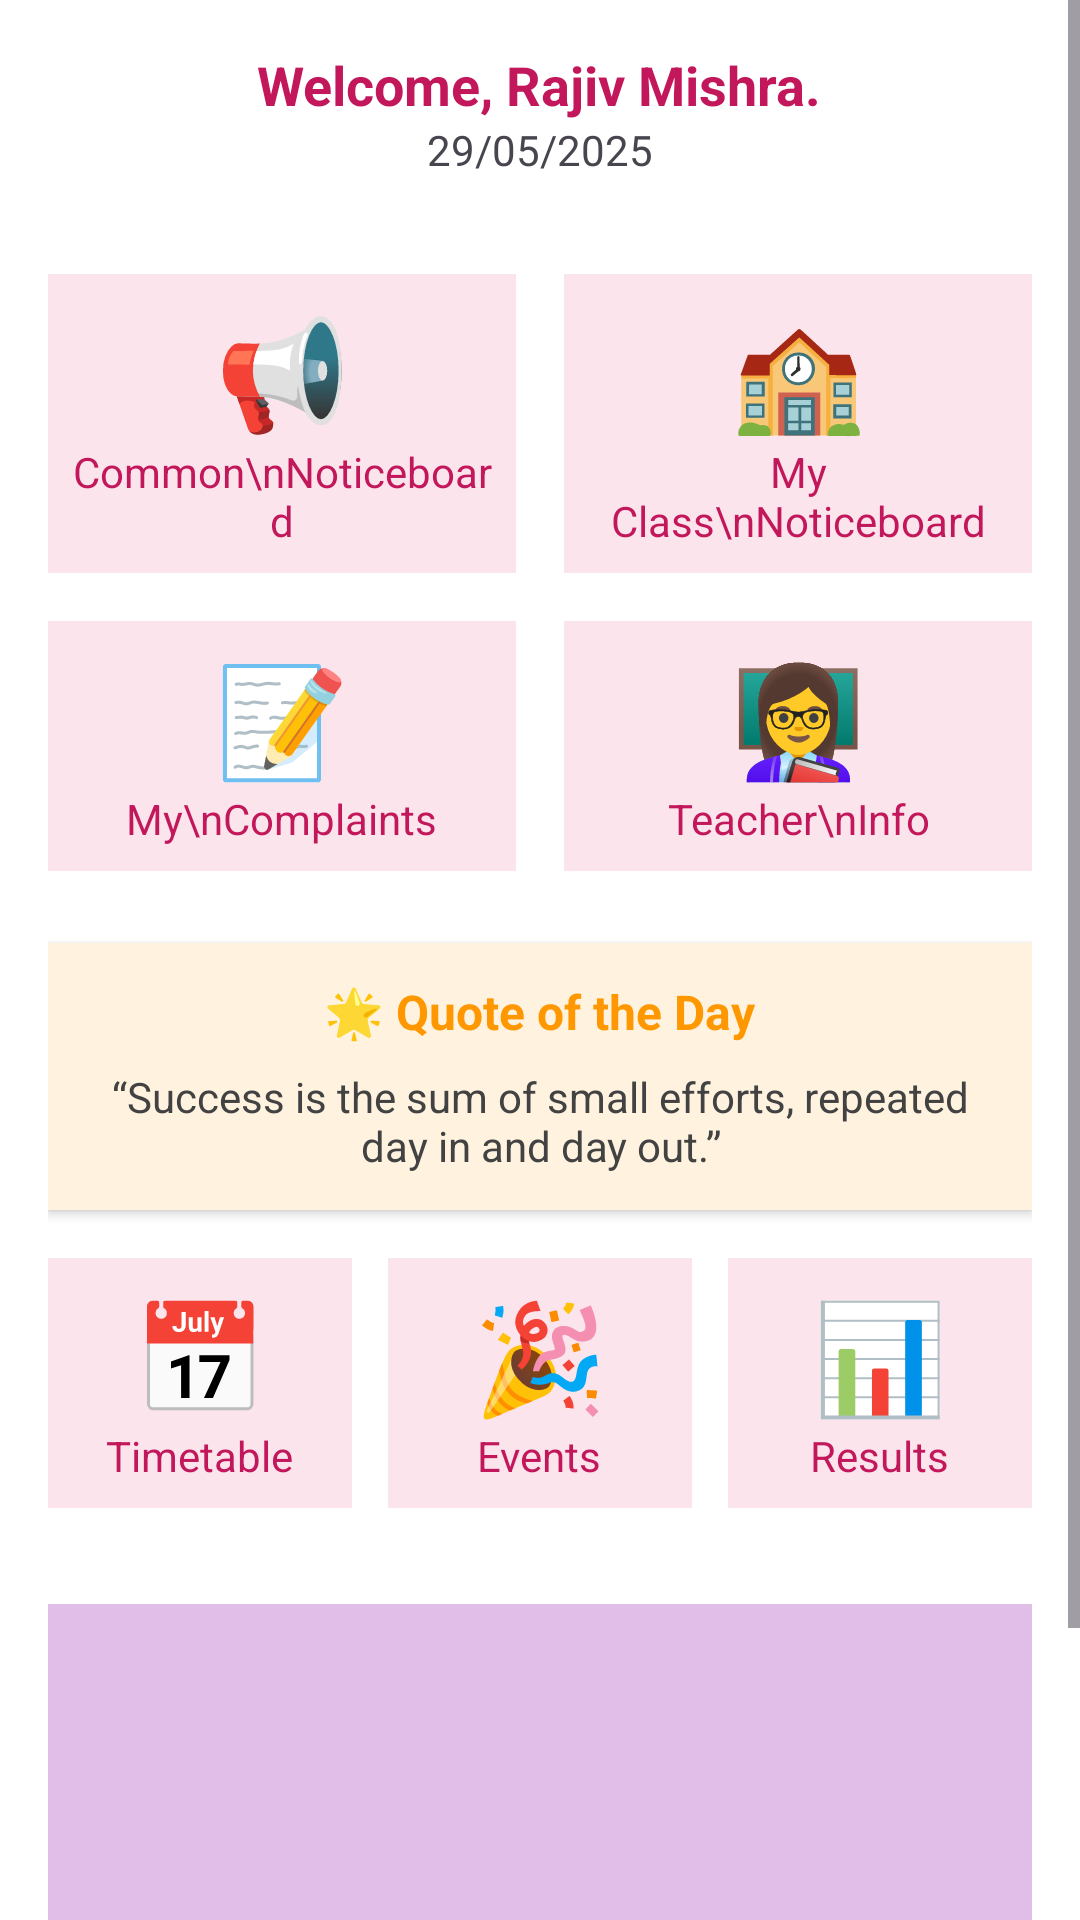

Produce the Android XML layout that renders to this screen, including the resource entries it uses.
<!-- AndroidManifest.xml: application theme Theme.NoticeBoard -->
<!-- res/layout/activity_home_page.xml -->
<?xml version="1.0" encoding="utf-8"?>
<ScrollView xmlns:android="http://schemas.android.com/apk/res/android"
    android:layout_width="match_parent"
    android:layout_height="match_parent"
    android:background="#FFFFFF">

    <LinearLayout
        android:layout_width="match_parent"
        android:layout_height="wrap_content"
        android:orientation="vertical"
        android:padding="16dp"
        android:gravity="center_horizontal">

        
        <TextView
            android:id="@+id/welcomeText"
            android:layout_width="wrap_content"
            android:layout_height="wrap_content"
            android:text="Welcome, Rajiv Mishra."
            android:textSize="18sp"
            android:textColor="#C2185B"
            android:textStyle="bold" />

        
        <TextView
            android:id="@+id/dateText"
            android:layout_width="wrap_content"
            android:layout_height="wrap_content"
            android:text="29/05/2025"
            android:textSize="14sp"
            android:layout_marginBottom="8dp" />

        
        <LinearLayout
            android:layout_width="match_parent"
            android:layout_height="wrap_content"
            android:orientation="horizontal"
            android:weightSum="2"
            android:layout_marginTop="24dp">

            
            <LinearLayout
                android:id="@+id/layoutCommonNoticeboard"
                android:layout_weight="1"
                android:layout_width="0dp"
                android:layout_height="wrap_content"
                android:orientation="vertical"
                android:gravity="center"
                android:padding="8dp"
                android:background="#FCE4EC"
                android:layout_marginEnd="8dp"
                android:clickable="true"
                android:focusable="true">

                <TextView
                    android:layout_width="wrap_content"
                    android:layout_height="wrap_content"
                    android:text="📢"
                    android:textSize="36sp"
                    android:gravity="center" />

                <TextView
                    android:layout_width="wrap_content"
                    android:layout_height="wrap_content"
                    android:text="Common\nNoticeboard"
                    android:gravity="center"
                    android:textColor="#C2185B"
                    android:textSize="14sp" />
            </LinearLayout>

            
            <LinearLayout
                android:id="@+id/layoutMyClassNoticeboard"
                android:layout_weight="1"
                android:layout_width="0dp"
                android:layout_height="wrap_content"
                android:orientation="vertical"
                android:gravity="center"
                android:padding="8dp"
                android:background="#FCE4EC"
                android:layout_marginStart="8dp"
                android:clickable="true"
                android:focusable="true">

                <TextView
                    android:layout_width="wrap_content"
                    android:layout_height="wrap_content"
                    android:text="🏫"
                    android:textSize="36sp"
                    android:gravity="center" />

                <TextView
                    android:layout_width="wrap_content"
                    android:layout_height="wrap_content"
                    android:text="My Class\nNoticeboard"
                    android:gravity="center"
                    android:textColor="#C2185B"
                    android:textSize="14sp" />
            </LinearLayout>
        </LinearLayout>

        
        <LinearLayout
            android:layout_width="match_parent"
            android:layout_height="wrap_content"
            android:orientation="horizontal"
            android:weightSum="2"
            android:layout_marginTop="16dp">

            
            <LinearLayout
                android:id="@+id/layoutMyComplaints"
                android:layout_weight="1"
                android:layout_width="0dp"
                android:layout_height="wrap_content"
                android:orientation="vertical"
                android:gravity="center"
                android:padding="8dp"
                android:background="#FCE4EC"
                android:layout_marginEnd="8dp"
                android:clickable="true"
                android:focusable="true">

                <TextView
                    android:layout_width="wrap_content"
                    android:layout_height="wrap_content"
                    android:text="📝"
                    android:textSize="36sp"
                    android:gravity="center" />

                <TextView
                    android:layout_width="wrap_content"
                    android:layout_height="wrap_content"
                    android:text="My\nComplaints"
                    android:gravity="center"
                    android:textColor="#C2185B"
                    android:textSize="14sp" />
            </LinearLayout>

            
            <LinearLayout
                android:id="@+id/layoutTeacherInfo"
                android:layout_weight="1"
                android:layout_width="0dp"
                android:layout_height="wrap_content"
                android:orientation="vertical"
                android:gravity="center"
                android:padding="8dp"
                android:background="#FCE4EC"
                android:layout_marginStart="8dp"
                android:clickable="true"
                android:focusable="true">

                <TextView
                    android:layout_width="wrap_content"
                    android:layout_height="wrap_content"
                    android:text="👩‍🏫"
                    android:textSize="36sp"
                    android:gravity="center" />

                <TextView
                    android:layout_width="wrap_content"
                    android:layout_height="wrap_content"
                    android:text="Teacher\nInfo"
                    android:gravity="center"
                    android:textColor="#C2185B"
                    android:textSize="14sp" />
            </LinearLayout>
        </LinearLayout>

        
        <LinearLayout
            android:layout_width="match_parent"
            android:layout_height="wrap_content"
            android:orientation="vertical"
            android:padding="12dp"
            android:layout_marginTop="24dp"
            android:background="#FFF3E0"
            android:elevation="2dp"
            android:layout_marginBottom="16dp"
            android:gravity="center">

            <TextView
                android:layout_width="wrap_content"
                android:layout_height="wrap_content"
                android:text="🌟 Quote of the Day"
                android:textStyle="bold"
                android:textColor="#FF9800"
                android:textSize="16sp" />

            <TextView
                android:id="@+id/quoteText"
                android:layout_width="wrap_content"
                android:layout_height="wrap_content"
                android:text="“Success is the sum of small efforts, repeated day in and day out.”"
                android:textColor="#424242"
                android:textSize="14sp"
                android:gravity="center"
                android:layout_marginTop="8dp" />
        </LinearLayout>

        
        <LinearLayout
            android:layout_width="match_parent"
            android:layout_height="wrap_content"
            android:orientation="horizontal"
            android:weightSum="3"
            android:layout_marginBottom="24dp">

            
            <LinearLayout
                android:id="@+id/layoutTimetable"
                android:layout_weight="1"
                android:layout_width="0dp"
                android:layout_height="wrap_content"
                android:orientation="vertical"
                android:gravity="center"
                android:padding="8dp"
                android:background="#FCE4EC"
                android:layout_marginEnd="8dp"
                android:clickable="true"
                android:focusable="true">

                <TextView
                    android:layout_width="wrap_content"
                    android:layout_height="wrap_content"
                    android:text="📅"
                    android:textSize="36sp"
                    android:gravity="center" />

                <TextView
                    android:layout_width="wrap_content"
                    android:layout_height="wrap_content"
                    android:text="Timetable"
                    android:gravity="center"
                    android:textColor="#C2185B"
                    android:textSize="14sp" />
            </LinearLayout>

            
            <LinearLayout
                android:id="@+id/layoutEvents"
                android:layout_weight="1"
                android:layout_width="0dp"
                android:layout_height="wrap_content"
                android:orientation="vertical"
                android:gravity="center"
                android:padding="8dp"
                android:background="#FCE4EC"
                android:layout_marginHorizontal="4dp"
                android:clickable="true"
                android:focusable="true">

                <TextView
                    android:layout_width="wrap_content"
                    android:layout_height="wrap_content"
                    android:text="🎉"
                    android:textSize="36sp"
                    android:gravity="center" />

                <TextView
                    android:layout_width="wrap_content"
                    android:layout_height="wrap_content"
                    android:text="Events"
                    android:gravity="center"
                    android:textColor="#C2185B"
                    android:textSize="14sp" />
            </LinearLayout>

            
            <LinearLayout
                android:id="@+id/layoutResults"
                android:layout_weight="1"
                android:layout_width="0dp"
                android:layout_height="wrap_content"
                android:orientation="vertical"
                android:gravity="center"
                android:padding="8dp"
                android:background="#FCE4EC"
                android:layout_marginStart="8dp"
                android:clickable="true"
                android:focusable="true">

                <TextView
                    android:layout_width="wrap_content"
                    android:layout_height="wrap_content"
                    android:text="📊"
                    android:textSize="36sp"
                    android:gravity="center" />

                <TextView
                    android:layout_width="wrap_content"
                    android:layout_height="wrap_content"
                    android:text="Results"
                    android:gravity="center"
                    android:textColor="#C2185B"
                    android:textSize="14sp" />
            </LinearLayout>
        </LinearLayout>

        
        <ImageView
            android:id="@+id/bottomImage"
            android:layout_width="match_parent"
            android:layout_height="180dp"
            android:layout_marginTop="8dp"
            android:layout_marginBottom="24dp"
            android:scaleType="centerCrop"
            android:contentDescription="Campus banner"
            android:background="#E1BEE7" /> 

    </LinearLayout>
</ScrollView>
<!-- resources referenced by this layout -->
<resources>
  <style name="Theme.NoticeBoard" parent="Base.Theme.NoticeBoard" />
  <style name="Base.Theme.NoticeBoard" parent="Theme.Material3.DayNight.NoActionBar">
          
      </style>
</resources>
